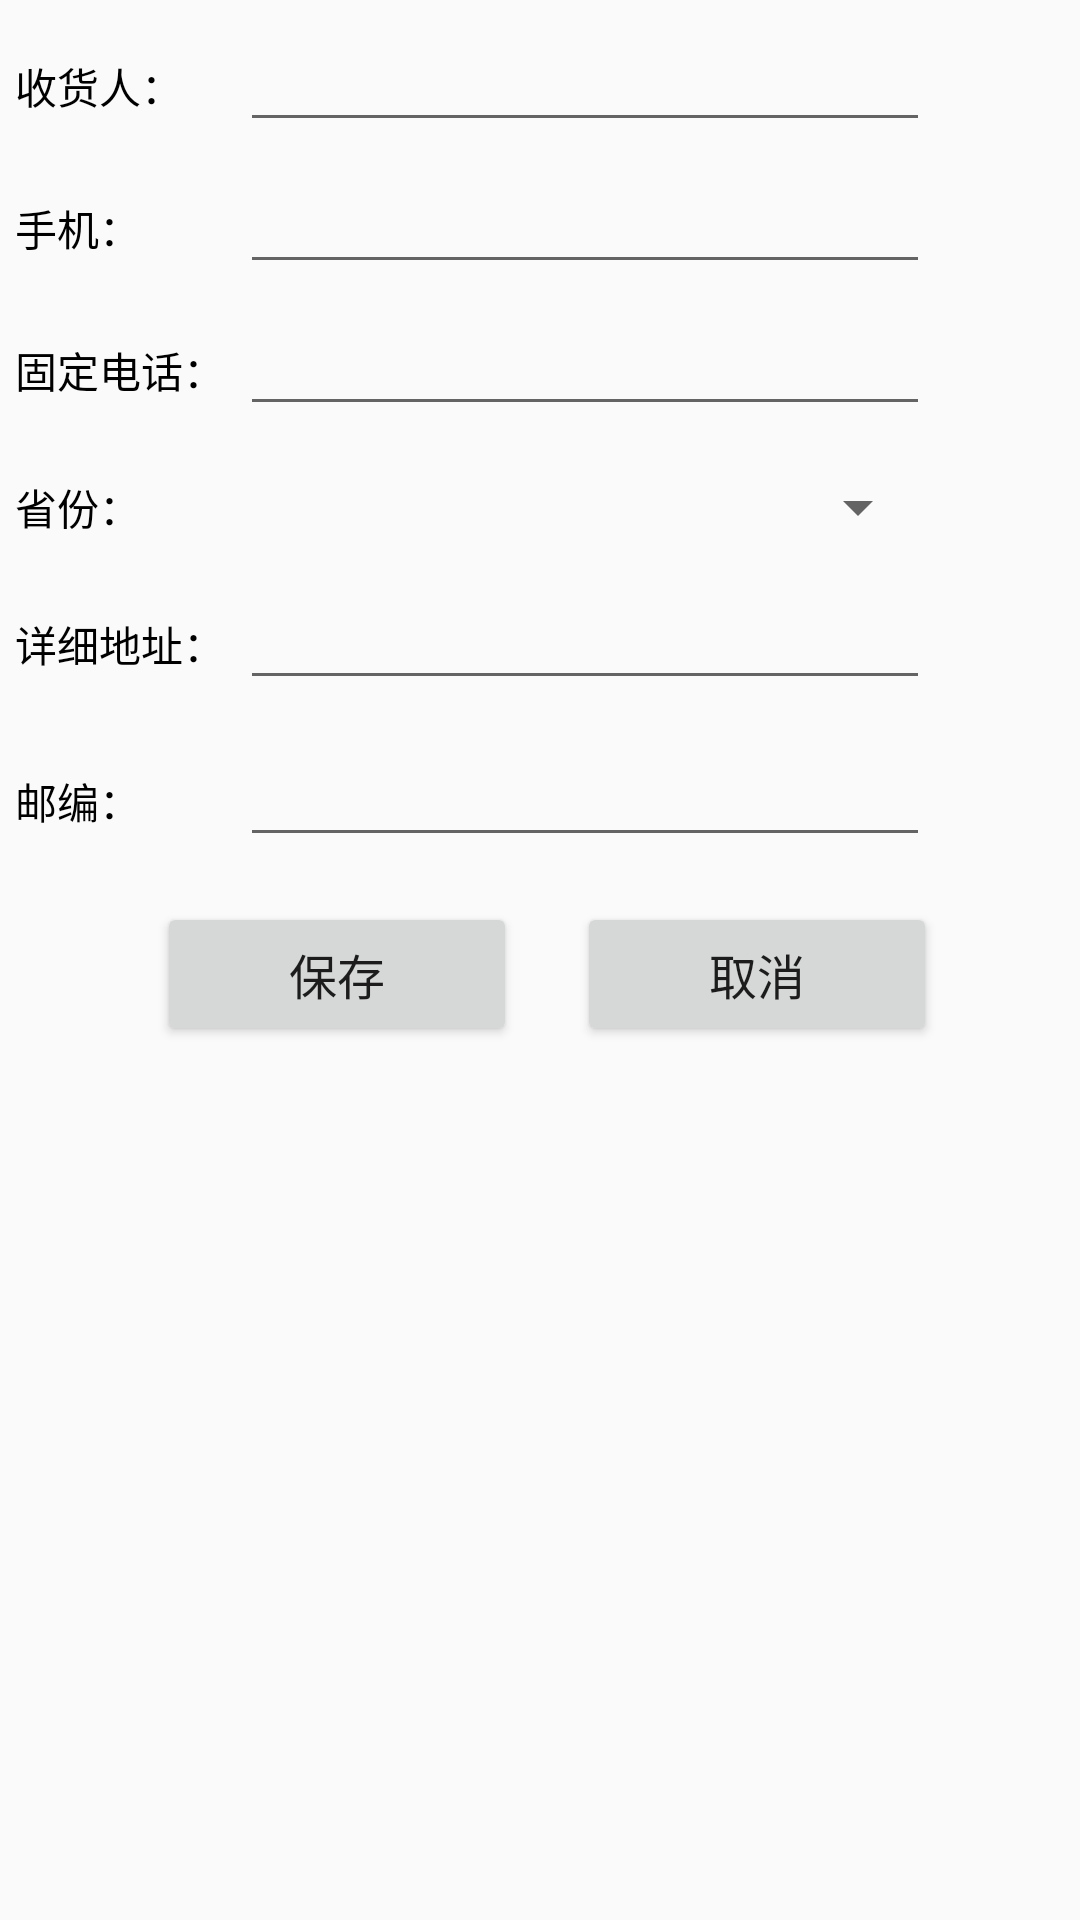

Layout XML and referenced resources for this Android screen:
<!-- AndroidManifest.xml: application theme AppTheme -->
<!-- res/layout/add_address_activity.xml -->
<?xml version="1.0" encoding="utf-8"?>
<ScrollView xmlns:android="http://schemas.android.com/apk/res/android"
     style="@style/mSrollView"
      >

    <LinearLayout
        android:layout_width="fill_parent"
        android:layout_height="fill_parent"
        android:orientation="vertical"
        android:paddingLeft="5.0dip" >

        <LinearLayout
            android:layout_width="fill_parent"
            android:layout_height="wrap_content"
            android:layout_marginTop="5.0dip"
            android:orientation="horizontal" >

            <TextView
                android:layout_width="70.0dip"
                android:layout_height="wrap_content"
                android:layout_gravity="center_vertical"
                android:text="收货人："
                android:textColor="@color/black" />

            <EditText
                android:id="@+id/add_address_name_edit"
                android:layout_width="230.0dip"
                android:layout_height="wrap_content"
                android:layout_gravity="center_vertical"
                android:layout_margin="5.0dip"
                android:singleLine="true"
                android:textColor="@color/black"
                android:textSize="15.0sp" />
        </LinearLayout>

        <LinearLayout
            android:layout_width="fill_parent"
            android:layout_height="wrap_content"
            android:orientation="horizontal" >

            <TextView
                android:layout_width="70.0dip"
                android:layout_height="wrap_content"
                android:layout_gravity="center_vertical"
                android:text="手机："
                android:textColor="@color/black" />

            <EditText
                android:id="@+id/add_address_mobile_edit"
                android:layout_width="230.0dip"
                android:layout_height="wrap_content"
                android:layout_gravity="center_vertical"
                android:layout_margin="5.0dip"
                android:phoneNumber="true"
                android:singleLine="true"
                android:textColor="@color/black"
                android:textSize="15.0sp" />
        </LinearLayout>

        <LinearLayout
            android:layout_width="fill_parent"
            android:layout_height="wrap_content"
            android:orientation="horizontal" >

            <TextView
                android:layout_width="70.0dip"
                android:layout_height="wrap_content"
                android:layout_gravity="center_vertical"
                android:text="固定电话："
                android:textColor="@color/black" />

            <EditText
                android:id="@+id/add_address_tel_edit"
                android:layout_width="230.0dip"
                android:layout_height="wrap_content"
                android:layout_gravity="center_vertical"
                android:layout_margin="5.0dip"
                android:phoneNumber="true"
                android:singleLine="true"
                android:textColor="@color/black"
                android:textSize="15.0sp" />
        </LinearLayout>

        <LinearLayout
            android:id="@+id/add_address_province_ly"
            android:layout_width="fill_parent"
            android:layout_height="wrap_content"
            android:layout_marginTop="5.0dip"
            android:clickable="true"
            android:orientation="horizontal" >

            <TextView
                android:layout_width="70.0dip"
                android:layout_height="wrap_content"
                android:layout_gravity="center_vertical"
                android:text="省份："
                android:textColor="@color/black" />

            <Spinner
                android:id="@+id/address_add_spinner_province"
                android:layout_width="230.0dip"
                android:layout_height="wrap_content"
                android:layout_gravity="center_vertical"
                android:layout_margin="5.0dip" 
                android:prompt="@string/address_select_province"
                
                />
        </LinearLayout>

        <LinearLayout
            android:id="@+id/add_address_city_ly"
            android:layout_width="fill_parent"
            android:layout_height="wrap_content"
            android:layout_marginTop="5.0dip"
            android:clickable="true"
            android:orientation="horizontal"  android:visibility="gone" >

            <TextView
                android:layout_width="70.0dip"
                android:layout_height="wrap_content"
                android:layout_gravity="center_vertical"
                android:text="城市："
                android:textColor="@color/black"
                 />

            <Spinner
                android:id="@+id/address_add_spinner_city"
                android:layout_width="230.0dip"
                android:layout_height="wrap_content"
                android:layout_gravity="center_vertical"
                android:layout_margin="5.0dip"
                 android:prompt="@string/address_select_city"
                   
                 />
        </LinearLayout>

        <LinearLayout
            android:id="@+id/add_address_area_ly"
            android:layout_width="fill_parent"
            android:layout_height="wrap_content"
            android:layout_marginTop="5.0dip"
            android:clickable="true"
            android:orientation="horizontal" 
            android:visibility="gone"
             >

            <TextView
                android:layout_width="70.0dip"
                android:layout_height="wrap_content"
                android:layout_gravity="center_vertical"
                android:text="地区："
                android:textColor="@color/black" />

            <Spinner
                android:id="@+id/address_add_spinner_area"
                 android:layout_width="230.0dip"
                android:layout_height="wrap_content"
                android:layout_gravity="center_vertical"
                android:layout_margin="5.0dip" 
                android:prompt="@string/address_select_area"
                />
        </LinearLayout>

        <LinearLayout
            android:layout_width="fill_parent"
            android:layout_height="wrap_content"
            android:layout_marginTop="5.0dip"
            android:orientation="horizontal" >

            <TextView
                android:layout_width="70.0dip"
                android:layout_height="wrap_content"
                android:layout_gravity="center_vertical"
                android:text="详细地址："
                android:textColor="@color/black" />

            <EditText
                android:id="@+id/add_address_detail_edit"
                android:layout_width="230.0dip"
                android:layout_height="wrap_content"
                android:layout_gravity="center_vertical"
                android:layout_margin="5.0dip"
                android:singleLine="true"
                android:textColor="@color/black"
                android:textSize="15.0sp" />
        </LinearLayout>

        <LinearLayout
            android:layout_width="fill_parent"
            android:layout_height="wrap_content"
            android:layout_marginTop="5.0dip"
            android:orientation="horizontal" >

            <TextView
                android:layout_width="70.0dip"
                android:layout_height="wrap_content"
                android:layout_gravity="center_vertical"
                android:text="邮编："
                android:textColor="@color/black" />

            <EditText
                android:id="@+id/add_address_zipcode_edit"
                android:layout_width="230.0dip"
                android:layout_height="wrap_content"
                android:layout_gravity="center_vertical"
                android:layout_margin="5.0dip"
                android:singleLine="true"
                android:textColor="@color/black"
                android:textSize="15.0sp" />
        </LinearLayout>

        <LinearLayout
            android:layout_width="fill_parent"
            android:layout_height="wrap_content"
            android:gravity="center_horizontal"
            android:orientation="horizontal" >

            <Button
                android:id="@+id/save_address_button"
                android:layout_width="120.0dip"
                android:layout_height="wrap_content"
                android:layout_margin="10.0dip"
                android:clickable="true"
                android:gravity="center"
                android:text="保存"
                android:textSize="16.0sp" />

            <Button
                android:id="@+id/cancel_address_button"
                android:layout_width="120.0dip"
                android:layout_height="wrap_content"
                android:layout_margin="10.0dip"
                android:clickable="true"
                android:gravity="center"
                android:text="取消"
                android:textSize="16.0sp" />
        </LinearLayout>
    </LinearLayout>

</ScrollView>
<!-- resources referenced by this layout -->
<resources>
  <color name="black">#ff000000</color>
  <string name="address_select_area">选择地区</string>
  <string name="address_select_city">选择城市</string>
  <string name="address_select_province">选择省份</string>
  <style name="mSrollView">
          <item name="android:fadingEdge">none</item>
          <item name="android:scrollbarThumbVertical">@drawable/scrollbar_handle_vertical</item>
          <item name="android:layout_width">fill_parent</item>
          <item name="android:layout_height">fill_parent</item>
      </style>
  <style name="AppTheme" parent="Theme.AppCompat.Light.DarkActionBar">
          
      </style>
</resources>
